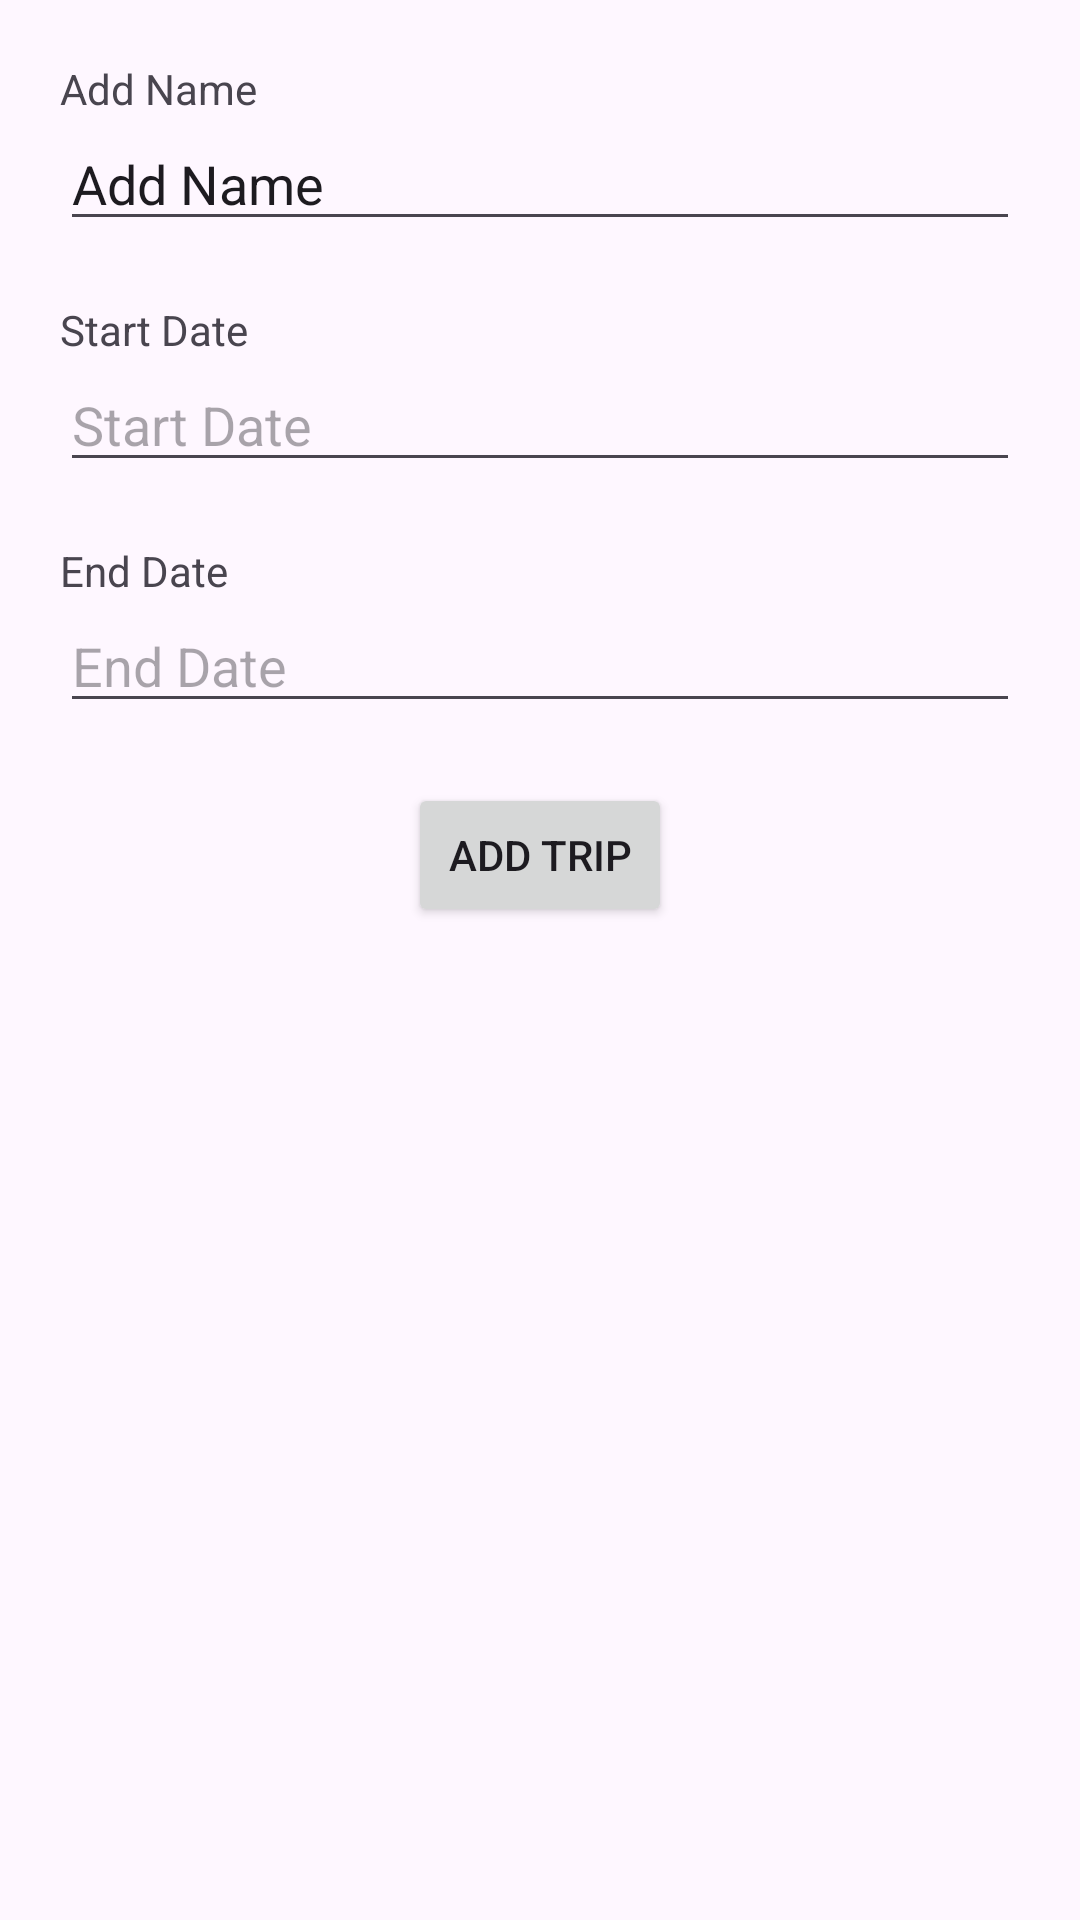

Produce the Android XML layout that renders to this screen, including the resource entries it uses.
<!-- AndroidManifest.xml: application theme Theme.BagPack -->
<!-- res/layout/dialog_add_trip_details.xml -->
<?xml version="1.0" encoding="utf-8"?>
<LinearLayout xmlns:android="http://schemas.android.com/apk/res/android"
    android:layout_width="match_parent"
    android:layout_height="match_parent"
    android:padding="@dimen/dp_20"
    android:orientation="vertical">

    <TextView
        android:layout_width="wrap_content"
        android:layout_height="wrap_content"
        android:text="@string/add_name"/>

    <EditText
        android:id="@+id/etName"
        android:layout_width="match_parent"
        android:layout_height="wrap_content"
        android:text="@string/add_name"/>

    <TextView
        android:layout_width="wrap_content"
        android:layout_height="wrap_content"
        android:layout_marginTop="@dimen/dp_20"
        android:text="@string/start_date"/>

    <EditText
        android:id="@+id/etStartDate"
        android:focusable="false"
        android:inputType="none"
        android:layout_width="match_parent"
        android:layout_height="wrap_content"
        android:hint="@string/start_date"/>

    <TextView
        android:layout_width="wrap_content"
        android:layout_height="wrap_content"
        android:layout_marginTop="@dimen/dp_20"
        android:text="@string/end_date"/>

    <EditText
        android:id="@+id/etEndDate"
        android:focusable="false"
        android:inputType="none"
        android:layout_width="match_parent"
        android:layout_height="wrap_content"
        android:hint="@string/end_date"/>

    <Button
        android:layout_width="wrap_content"
        android:layout_height="wrap_content"
        android:id="@+id/btnAdd"
        android:layout_margin="@dimen/dp_20"
        android:layout_gravity="center"
        android:text="@string/add_trip"/>

</LinearLayout>
<!-- resources referenced by this layout -->
<resources>
  <dimen name="dp_20">20dp</dimen>
  <string name="add_name">Add Name</string>
  <string name="add_trip">Add Trip</string>
  <string name="end_date">End Date</string>
  <string name="start_date">Start Date</string>
  <style name="Theme.BagPack" parent="Base.Theme.BagPack" />
  <style name="Base.Theme.BagPack" parent="Theme.Material3.DayNight.NoActionBar">
          
          
      </style>
</resources>
